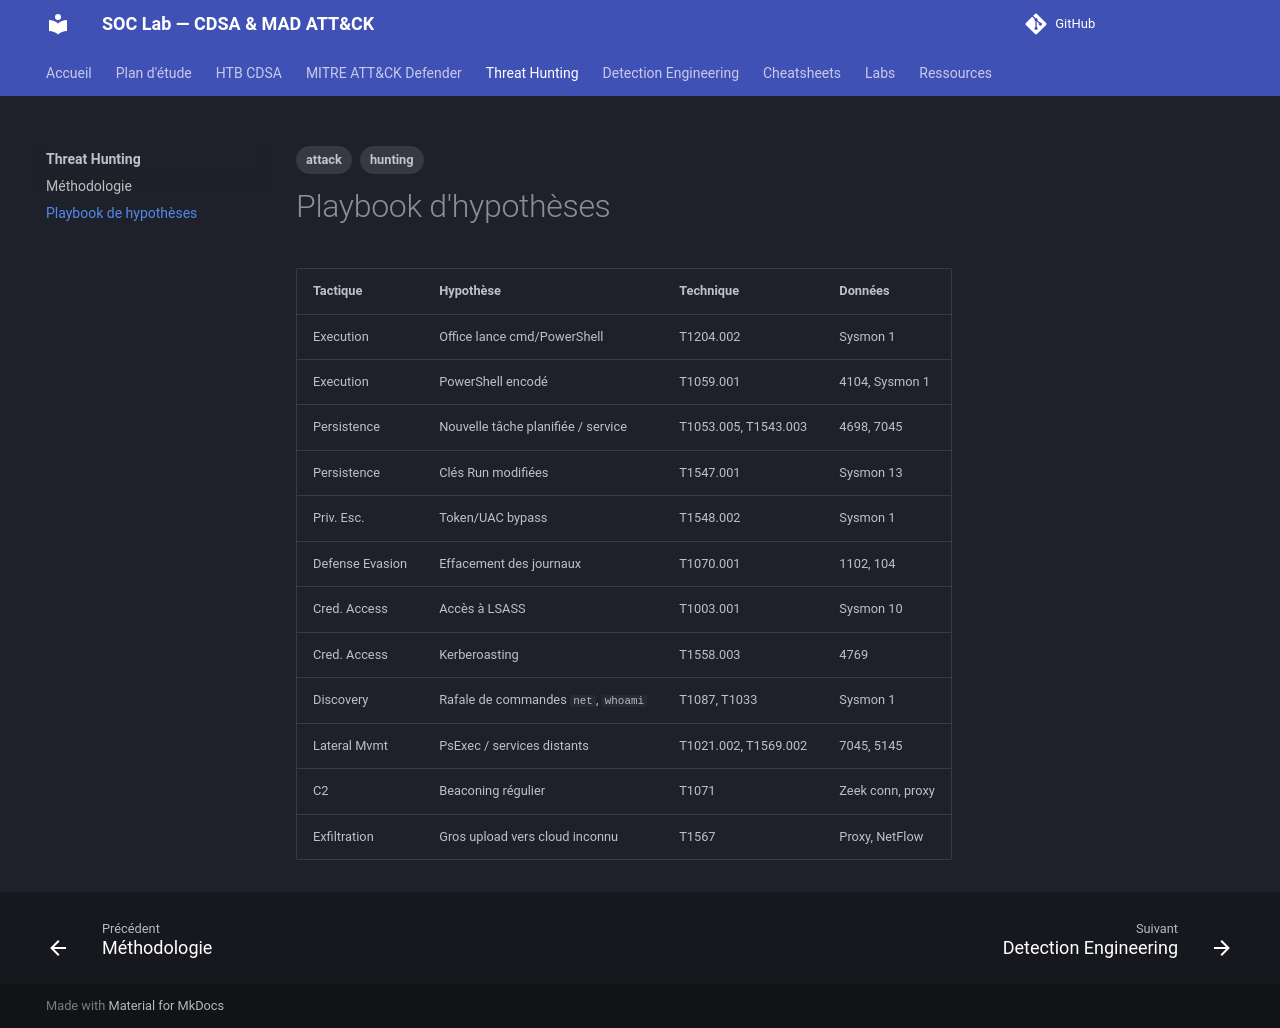

repository: TommyWeemox/HTB_CDSA_TR · page: hunting/hypotheses/index.html · generator: mkdocs

---
tags: [hunting, attack]
---

# Playbook d'hypothèses

| Tactique | Hypothèse | Technique | Données |
|---|---|---|---|
| Execution | Office lance cmd/PowerShell | T1204.002 | Sysmon 1 |
| Execution | PowerShell encodé | T1059.001 | 4104, Sysmon 1 |
| Persistence | Nouvelle tâche planifiée / service | T1053.005, T1543.003 | 4698, 7045 |
| Persistence | Clés Run modifiées | T1547.001 | Sysmon 13 |
| Priv. Esc. | Token/UAC bypass | T1548.002 | Sysmon 1 |
| Defense Evasion | Effacement des journaux | T1070.001 | 1102, 104 |
| Cred. Access | Accès à LSASS | T1003.001 | Sysmon 10 |
| Cred. Access | Kerberoasting | T1558.003 | 4769 |
| Discovery | Rafale de commandes `net`, `whoami` | T1087, T1033 | Sysmon 1 |
| Lateral Mvmt | PsExec / services distants | T1021.002, T1569.002 | 7045, 5145 |
| C2 | Beaconing régulier | T1071 | Zeek conn, proxy |
| Exfiltration | Gros upload vers cloud inconnu | T1567 | Proxy, NetFlow |
